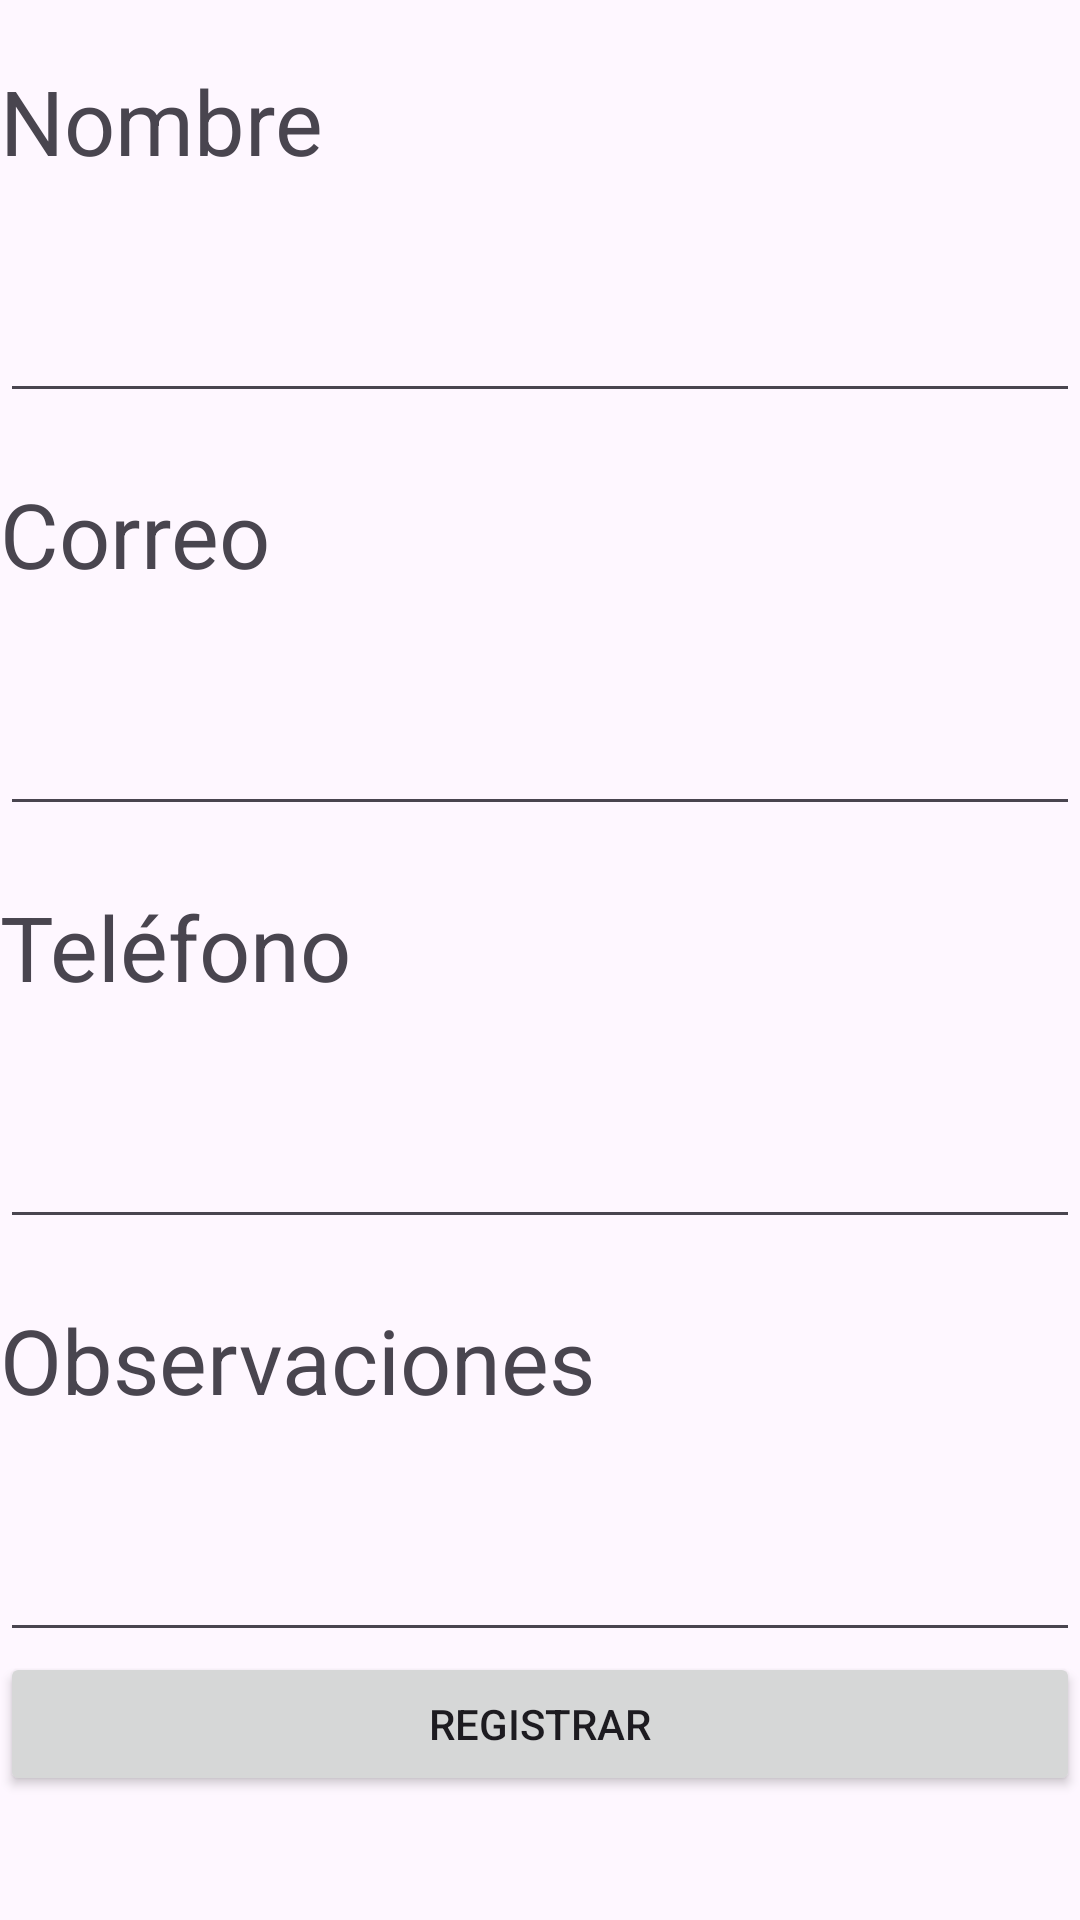

Android layout source for this screen:
<!-- AndroidManifest.xml: application theme Theme.AgendaTarea -->
<!-- res/layout/activity_registro_personas.xml -->
<?xml version="1.0" encoding="utf-8"?>
<LinearLayout
    xmlns:android="http://schemas.android.com/apk/res/android"
    xmlns:app="http://schemas.android.com/apk/res-auto"
    xmlns:tools="http://schemas.android.com/tools"
    android:id="@+id/main"
    android:layout_width="match_parent"
    android:layout_height="match_parent"
    android:orientation="vertical"
    tools:context=".RegistroPersonas">

    <TextView
        android:layout_width="match_parent"
        android:layout_height="wrap_content"
        android:text="Nombre"
        android:textSize="30sp"
        android:layout_marginVertical="20dp"/>
    <EditText
        android:layout_width="match_parent"
        android:layout_height="wrap_content"
        android:textSize="30sp"
        android:id="@+id/txtNombre"/>

    <TextView
        android:layout_width="match_parent"
        android:layout_height="wrap_content"
        android:text="Correo"
        android:textSize="30sp"
        android:layout_marginVertical="20dp"/>

    <EditText
        android:layout_width="match_parent"
        android:layout_height="wrap_content"
        android:textSize="30sp"
        android:id="@+id/txtCorreo"/>

    <TextView
        android:layout_width="match_parent"
        android:layout_height="wrap_content"
        android:text="Teléfono"
        android:textSize="30sp"
        android:layout_marginVertical="20dp"/>

    <EditText
        android:id="@+id/txtTelefono"
        android:layout_width="match_parent"
        android:layout_height="wrap_content"
        android:textSize="30sp"/>

    <TextView
        android:layout_width="match_parent"
        android:layout_height="wrap_content"
        android:text="Observaciones"
        android:textSize="30sp"
        android:layout_marginVertical="20dp"/>

    <EditText
        android:id="@+id/txtObservaciones"
        android:layout_width="match_parent"
        android:layout_height="wrap_content"
        android:textSize="30sp"/>

    <Button
        android:layout_width="match_parent"
        android:layout_height="wrap_content"
        android:id="@+id/btnRegistrar"
        android:text="REGISTRAR"/>

</LinearLayout>
<!-- resources referenced by this layout -->
<resources>
  <style name="Theme.AgendaTarea" parent="Base.Theme.AgendaTarea" />
  <style name="Base.Theme.AgendaTarea" parent="Theme.Material3.DayNight">
          
          
      </style>
</resources>
